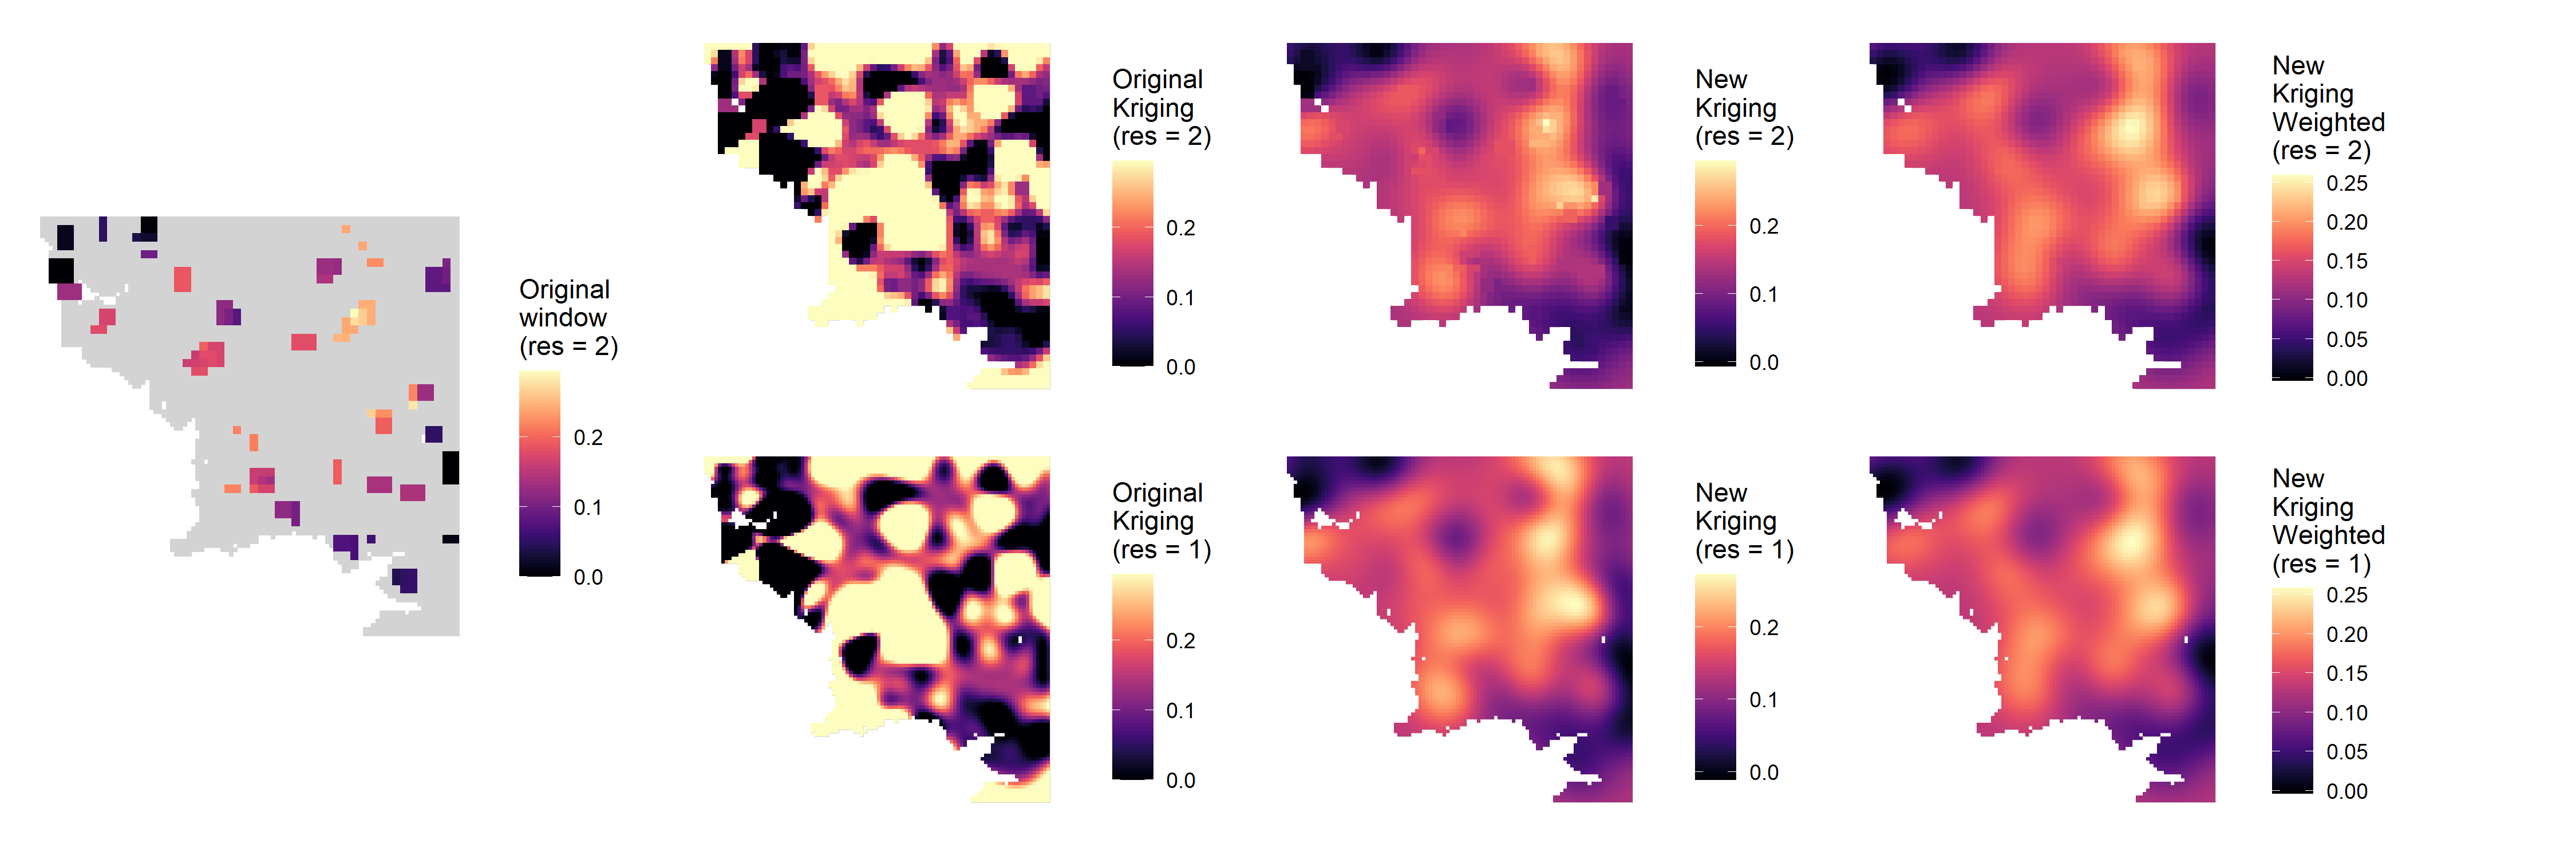

R code for this plot:
library(wingen)
library(cowplot)
library(ggplot2)
library(here)
source("krig_gd2.R")

# Load example Middle Earth data
load_middle_earth_ex()


# Window-based genetic diversity with small windows/sparse sampling
set.seed(42)
wgd <- window_gd(
  lotr_vcf,
  lotr_coords,
  lotr_lyr,
  stat = "pi",
  wdim = 3,
  fact = 2,
  rarify = TRUE 
)

# Note: everything plotted together at the end

# --- Original kriging using krig_gd() ---

kgd1A <- krig_gd(wgd[["pi"]]) %>% 
  mask(lotr_range) %>%
  ggplot_gd(bkg = lotr_range) + 
  labs(fill = "Original\nKriging\n(res = 2)")

kgd1B <- krig_gd(wgd[["pi"]], grd = lotr_lyr) %>% 
  mask(lotr_range) %>% 
  ggplot_gd(bkg = lotr_range) + 
  labs(fill = "Original\nKriging\n(res = 1)")

# --- New kriging using krig_gd2() ---

kgd2A <- krig_gd2(wgd[["pi"]]) %>% 
  mask(lotr_range) %>% 
  ggplot_gd(bkg = lotr_range) + 
  labs(fill = "New\nKriging\n(res = 2)")

kgd2B <- krig_gd2(wgd[["pi"]], grd = lotr_lyr) %>% 
  mask(lotr_range) %>% 
  ggplot_gd(bkg = lotr_range) + 
  labs(fill = "New\nKriging\n(res = 1)")

# --- New kriging using krig_gd() with weights based on sample count ---

kgd3A <- krig_gd2(wgd[["pi"]], weight_r = wgd[["sample_count"]]) %>% 
  mask(lotr_range) %>% 
  ggplot_gd(bkg = lotr_range) + 
  labs(fill = "New\nKriging\nWeighted\n(res = 2)")

kgd3B <- krig_gd2( wgd[["pi"]], grd = lotr_lyr, weight_r = wgd[["sample_count"]]) %>% 
  mask(lotr_range) %>% 
  ggplot_gd(bkg = lotr_range) + 
  labs(fill = "New\nKriging\nWeighted\n(res = 1)")

# Plotting
wgd_plot <- ggplot_gd(wgd, bkg = lotr_range) + 
  labs(fill = "Original\nwindow\n(res = 2)")
row1 <- plot_grid(kgd1A, kgd2A, kgd3A, nrow = 1, align = "hv")
row2 <- plot_grid(kgd1B, kgd2B, kgd3B, nrow = 1, align = "hv")
group1 <- plot_grid(row1, row2, nrow = 2, align = "hv")

plt <- plot_grid(wgd_plot, group1, nrow = 1, rel_widths = c(1, 3), align = "hv")
print(plt)

# Export PNG
png(
  here("krig_gd2_example.png"),
  width = 15 * 300, height = 5 * 300, res = 300
)
print(plt)
dev.off()
